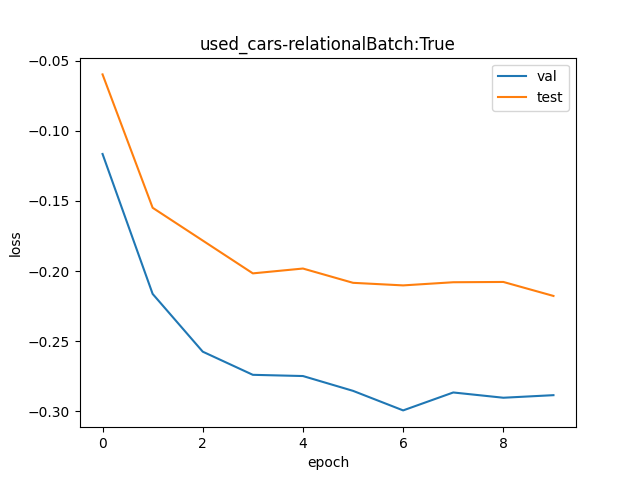

Values plotted in this chart, from the file beside it:
val, test
0.89, 0.9419
0.8055, 0.8565
0.773, 0.8367
0.7604, 0.8174
0.7597, 0.8202
0.7517, 0.8119
0.7413, 0.8104
0.7509, 0.8122
0.7481, 0.8124
0.7494, 0.8044
